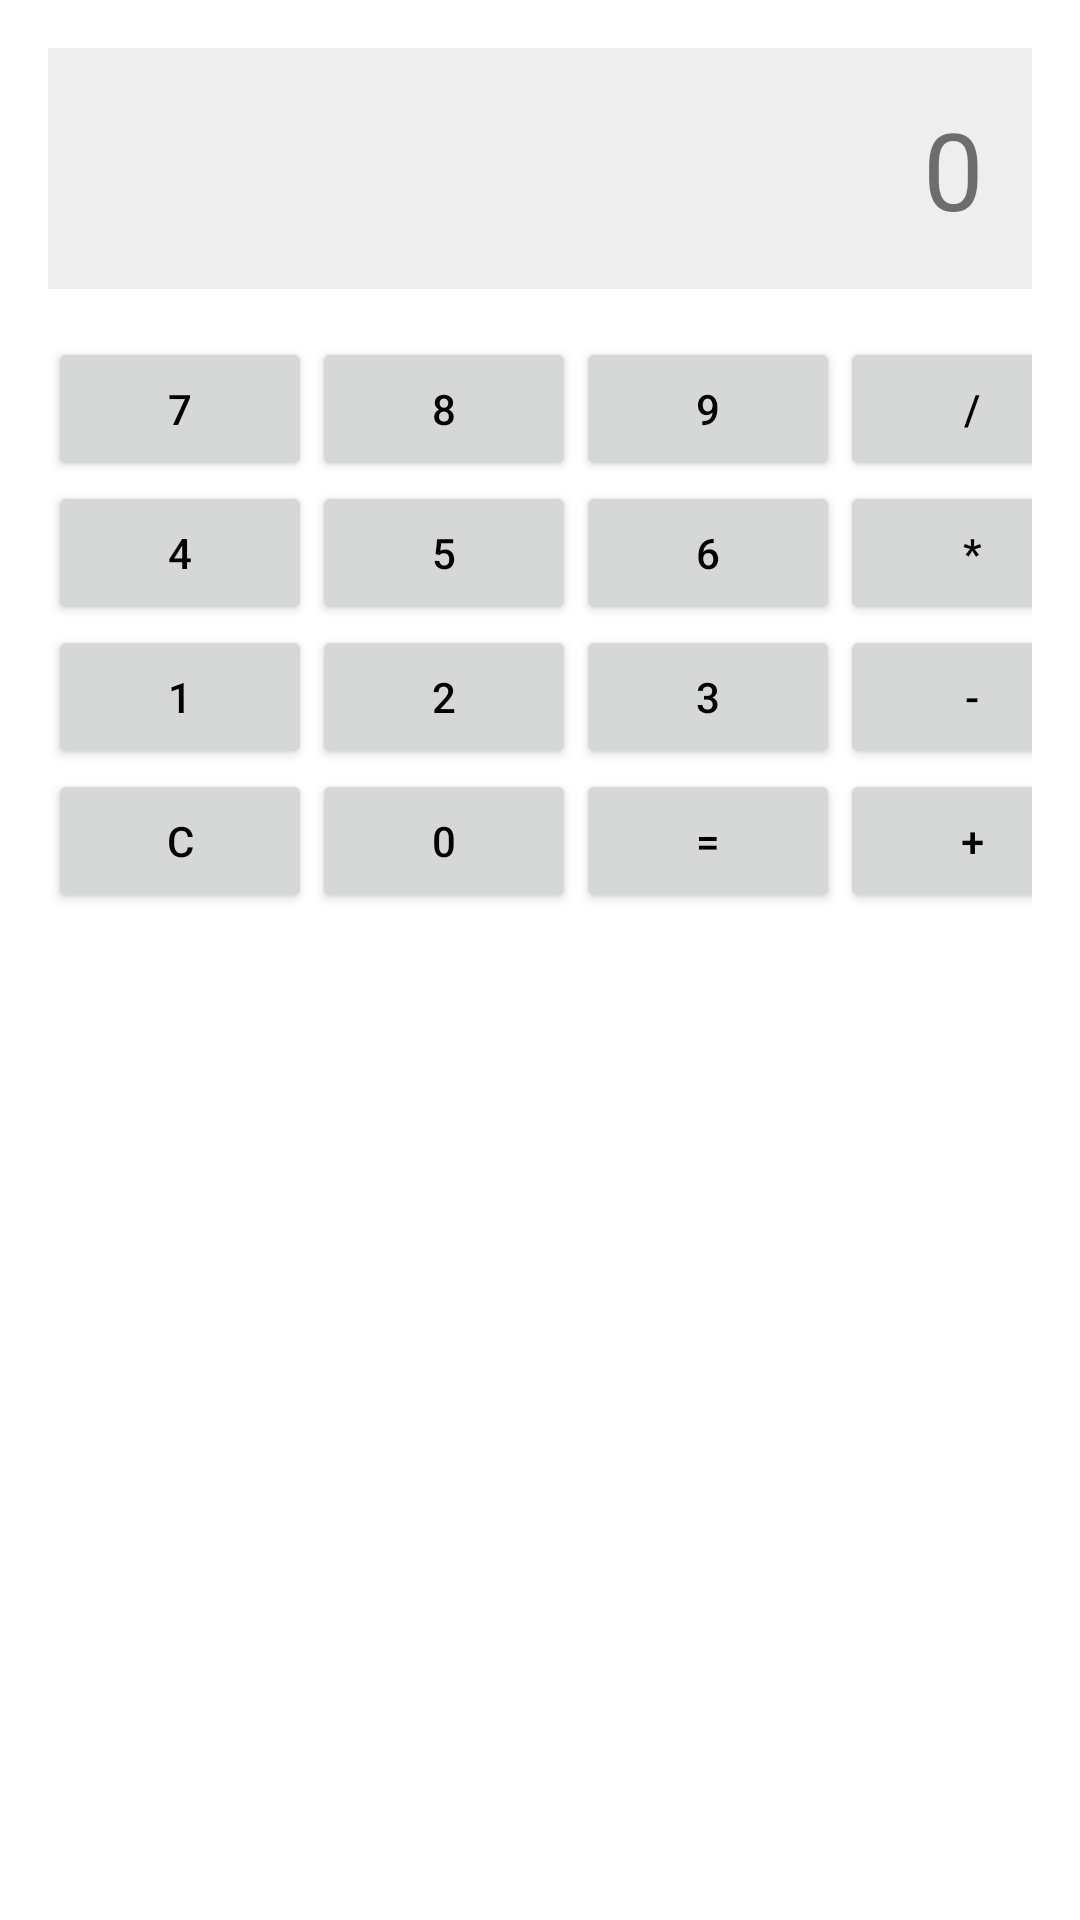

The Android layout XML behind this screen, and the referenced resources:
<!-- AndroidManifest.xml: application theme Theme.SmartContractor2 -->
<!-- res/layout/activity_construction_calculator.xml -->
<LinearLayout xmlns:android="http://schemas.android.com/apk/res/android"
    android:layout_width="match_parent"
    android:layout_height="match_parent"
    android:orientation="vertical"
    android:padding="16dp">

    <TextView
        android:id="@+id/resultTextView"
        android:layout_width="match_parent"
        android:layout_height="wrap_content"
        android:text="0"
        android:textSize="36sp"
        android:gravity="end"
        android:padding="16dp"
        android:background="#EEE" />

    <GridLayout
        android:layout_width="match_parent"
        android:layout_height="wrap_content"
        android:columnCount="4"
        android:rowCount="5"
        android:layout_marginTop="16dp">

        
        <Button android:id="@+id/button7" android:text="7" />
        <Button android:id="@+id/button8" android:text="8" />
        <Button android:id="@+id/button9" android:text="9" />
        <Button android:id="@+id/buttonDivide" android:text="/" />

        <Button android:id="@+id/button4" android:text="4" />
        <Button android:id="@+id/button5" android:text="5" />
        <Button android:id="@+id/button6" android:text="6" />
        <Button android:id="@+id/buttonMultiply" android:text="*" />

        <Button android:id="@+id/button1" android:text="1" />
        <Button android:id="@+id/button2" android:text="2" />
        <Button android:id="@+id/button3" android:text="3" />
        <Button android:id="@+id/buttonSubtract" android:text="-" />

        <Button android:id="@+id/buttonClear" android:text="C" />
        <Button android:id="@+id/button0" android:text="0" />
        <Button android:id="@+id/buttonEquals" android:text="=" />
        <Button android:id="@+id/buttonAdd" android:text="+" />

    </GridLayout>
</LinearLayout>
<!-- resources referenced by this layout -->
<resources>
  <style name="Theme.SmartContractor2" parent="Theme.MaterialComponents.DayNight.DarkActionBar">
          
          <item name="colorPrimary">@color/colorPrimary</item>
          <item name="colorPrimaryVariant">@color/colorPrimaryDark</item>
          <item name="colorOnPrimary">@color/white</item>
  
          
          <item name="colorSecondary">@color/colorAccent</item>
          <item name="colorOnSecondary">@color/black</item>
  
          
          <item name="android:statusBarColor" tools:targetApi="l">@color/colorPrimaryDark</item>
  
          
          <item name="android:windowBackground">@color/white</item>
          <item name="android:textColorPrimary">@color/black</item>
      </style>
  <color name="colorPrimary">#6200EE</color>
  <color name="colorPrimaryDark">#3700B3</color>
  <color name="white">#FFFFFF</color>
  <color name="colorAccent">#03DAC5</color>
  <color name="black">#000000</color>
</resources>
